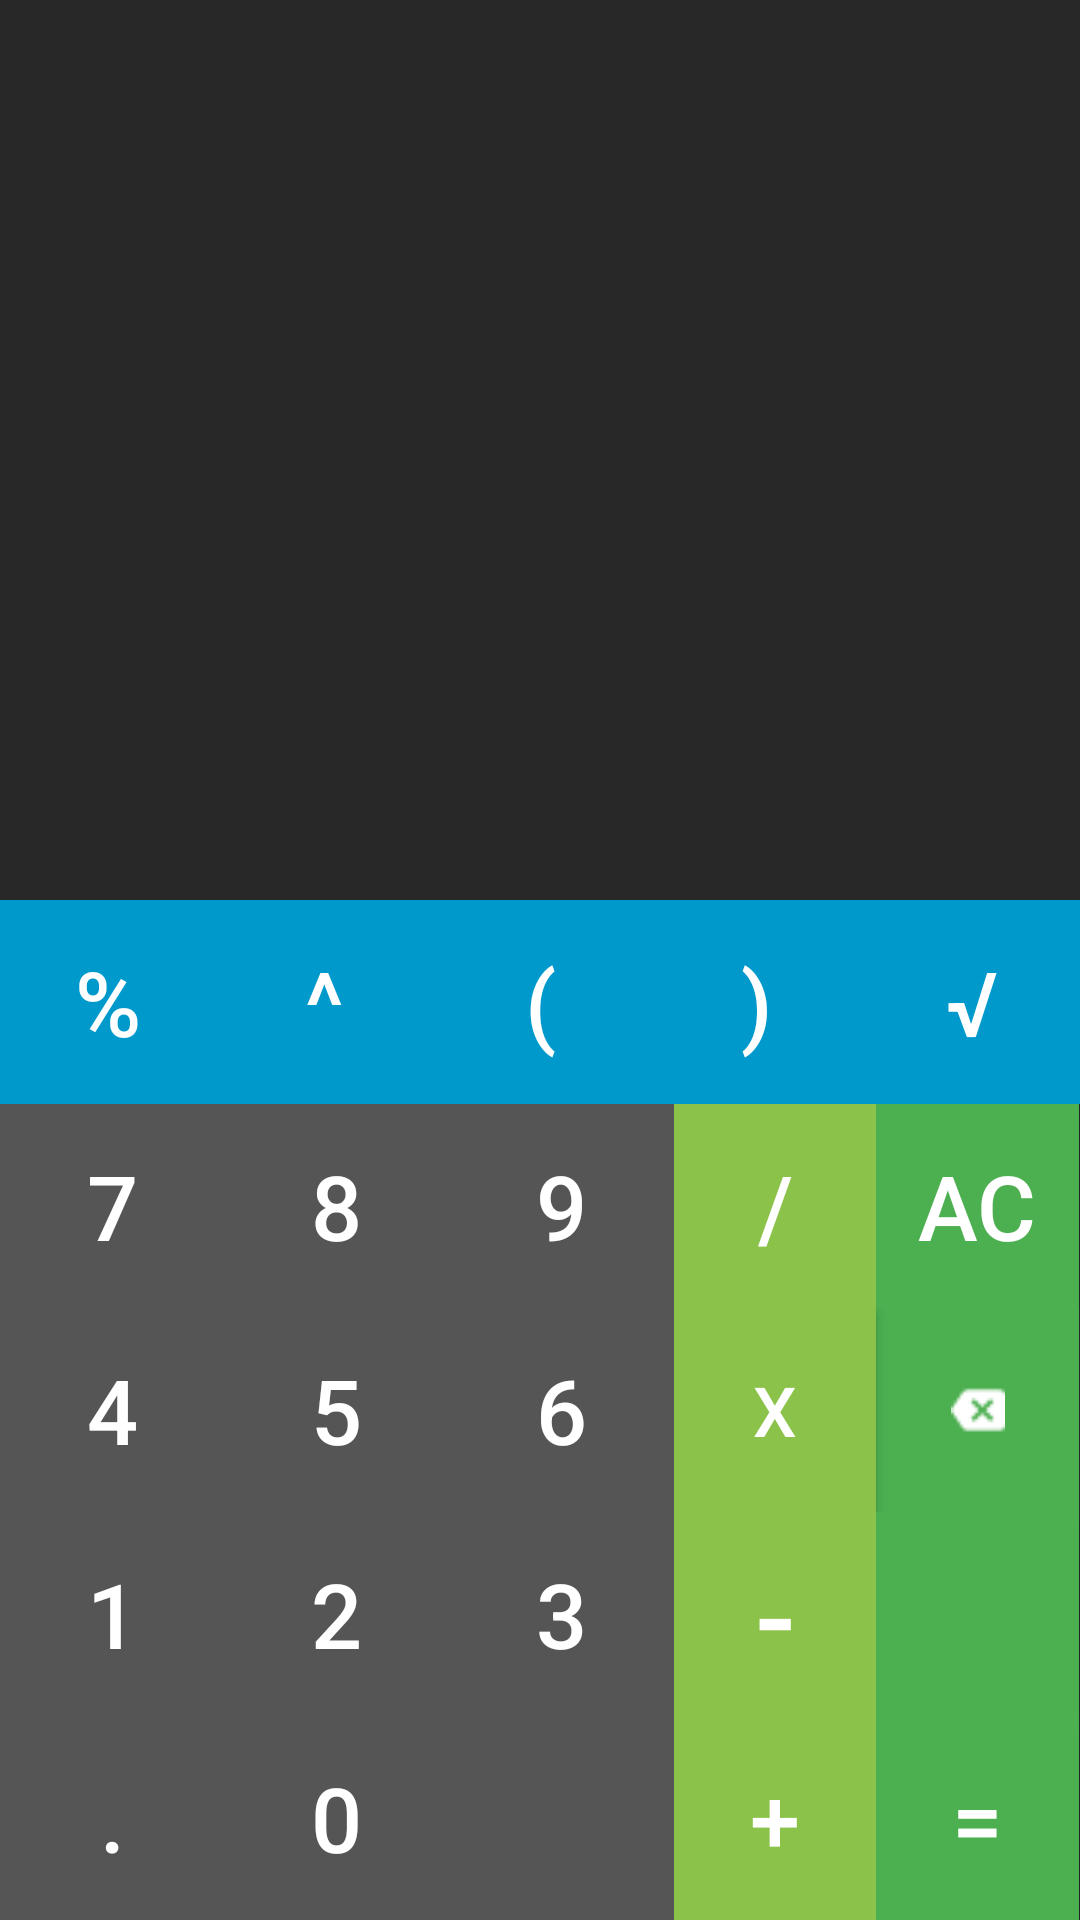

Here is an Android app screen rendered from its layout file. Give the layout XML and the strings, colors and styles it references.
<!-- AndroidManifest.xml: application theme AppTheme -->
<!-- res/layout/activity_main.xml -->
<?xml version="1.0" encoding="utf-8"?>
<LinearLayout xmlns:android="http://schemas.android.com/apk/res/android"
    xmlns:tools="http://schemas.android.com/tools"
    android:layout_width="match_parent"
    android:layout_height="match_parent"
    android:background="@color/parentBackground"
    android:orientation="vertical"
    tools:context=".MainActivity">

    <TextView
        android:id="@+id/txtExpression"
        android:layout_width="match_parent"
        android:layout_height="160dp"
        android:ellipsize="start"
        android:fontFamily="@font/roboto"
        android:gravity="end"
        android:paddingTop="40dp"
        android:paddingStart="20dp"
        android:paddingEnd="20dp"
        android:singleLine="true"
        android:text=""
        android:textColor="@android:color/white"
        android:textSize="55sp" />

    <TextView
        android:id="@+id/txtResult"
        android:layout_width="match_parent"
        android:layout_height="140dp"
        android:fontFamily="@font/roboto"
        android:gravity="end"
        android:maxLines="1"
        android:paddingTop="20dp"
        android:paddingStart="20dp"
        android:paddingEnd="20dp"
        android:text=""
        android:textColor="@android:color/white"
        android:textSize="40sp" />

    <LinearLayout
        android:layout_width="match_parent"
        android:layout_height="match_parent"
        android:orientation="vertical">

        <LinearLayout
            android:layout_width="match_parent"
            android:layout_height="0dp"
            android:layout_weight="1"
            android:orientation="horizontal">

            <Button
                android:id="@+id/btnPercentage"
                style="@style/operator"
                android:background="@drawable/button_operators_2"
                android:text="@string/percentage" />

            <Button
                android:id="@+id/btnPower"
                style="@style/operator"
                android:background="@drawable/button_operators_2"
                android:text="@string/power" />

            <Button
                android:id="@+id/btnOpen"
                style="@style/operator"
                android:background="@drawable/button_operators_2"
                android:text="@string/open" />

            <Button
                android:id="@+id/btnClose"
                style="@style/operator"
                android:background="@drawable/button_operators_2"
                android:text="@string/close" />

            <Button
                android:id="@+id/btnRoot"
                style="@style/operator"
                android:background="@drawable/button_operators_2"
                android:text="@string/root" />

        </LinearLayout>

        <LinearLayout
            android:layout_width="match_parent"
            android:layout_height="0dp"
            android:layout_weight="1"
            android:orientation="horizontal">

            <Button
                android:id="@+id/btnSeven"
                style="@style/operand"
                android:background="@drawable/button_operand"
                android:text="@string/_7" />

            <Button
                android:id="@+id/btnEight"
                style="@style/operand"
                android:background="@drawable/button_operand"
                android:text="@string/_8" />

            <Button
                android:id="@+id/btnNine"
                style="@style/operand"
                android:background="@drawable/button_operand"
                android:text="@string/_9" />

            <Button
                android:id="@+id/btnDivide"
                style="@style/operator"
                android:background="@drawable/button_operators"
                android:text="@string/divide" />

            <Button
                android:id="@+id/btnAllClear"
                style="@style/operator"
                android:background="@drawable/button_operators_3"
                android:text="@string/ac" />

        </LinearLayout>

        <LinearLayout
            android:layout_width="match_parent"
            android:layout_height="0dp"
            android:layout_weight="1"
            android:orientation="horizontal">

            <Button
                android:id="@+id/btnFour"
                style="@style/operand"
                android:background="@drawable/button_operand"
                android:text="@string/_4" />

            <Button
                android:id="@+id/btnFive"
                style="@style/operand"
                android:background="@drawable/button_operand"
                android:text="@string/_5" />

            <Button
                android:id="@+id/btnSix"
                style="@style/operand"
                android:background="@drawable/button_operand"
                android:text="@string/_6" />

            <Button
                android:id="@+id/btnMultiply"
                style="@style/operator"
                android:background="@drawable/button_operators"
                android:text="@string/multiply"
                android:textSize="23sp" />

            <ImageButton
                android:id="@+id/btnBackspace"
                style="@style/operator"
                android:background="@drawable/button_operators_3"
                android:scaleType="center"
                android:src="@drawable/backspace"
                tools:ignore="ContentDescription" />


        </LinearLayout>

        <LinearLayout
            android:layout_width="match_parent"
            android:layout_height="0dp"
            android:layout_weight="1"
            android:orientation="horizontal">

            <Button
                android:id="@+id/btnOne"
                style="@style/operand"
                android:background="@drawable/button_operand"
                android:text="@string/_1" />

            <Button
                android:id="@+id/btnTwo"
                style="@style/operand"
                android:background="@drawable/button_operand"
                android:text="@string/_2" />

            <Button
                android:id="@+id/btnThree"
                style="@style/operand"
                android:background="@drawable/button_operand"
                android:text="@string/_3" />

            <Button
                android:id="@+id/btnMinus"
                style="@style/operator"
                android:background="@drawable/button_operators"
                android:text="@string/minus"
                android:textSize="40sp" />

            <Button
                android:id="@+id/btnEmpty2"
                style="@style/operator"
                android:background="@drawable/button_operators_3"
                android:text="" />

        </LinearLayout>

        <LinearLayout
            android:layout_width="match_parent"
            android:layout_height="0dp"
            android:layout_weight="1"
            android:orientation="horizontal">

            <Button
                android:id="@+id/btnDot"
                style="@style/operand"
                android:background="@drawable/button_operand"
                android:text="@string/dot" />

            <Button
                android:id="@+id/btnZero"
                style="@style/operand"
                android:background="@drawable/button_operand"
                android:text="@string/_0" />

            <Button
                android:id="@+id/btnEmpty1"
                style="@style/operand"
                android:background="@drawable/button_operand"
                android:text="" />

            <Button
                android:id="@+id/btnPlus"
                style="@style/operator"
                android:background="@drawable/button_operators"
                android:text="@string/plus" />

            <Button
                android:id="@+id/btnEquals"
                style="@style/operator"
                android:background="@drawable/button_operators_3"
                android:text="@string/equals" />

        </LinearLayout>

    </LinearLayout>

</LinearLayout>
<!-- resources referenced by this layout -->
<resources>
  <color name="parentBackground">#282828</color>
  <!-- drawable backspace: png bitmap (drawable, 230 bytes) -->
  <!-- drawable button_operand (drawable) -->
  <?xml version="1.0" encoding="utf-8"?>
  <shape xmlns:android="http://schemas.android.com/apk/res/android" android:shape="rectangle">
      <solid android:color="#555555"/>
  
  </shape>
  <!-- drawable button_operators (drawable) -->
  <?xml version="1.0" encoding="utf-8"?>
  <shape xmlns:android="http://schemas.android.com/apk/res/android" android:shape="rectangle">
      <solid android:color="#8BC34A"/>
  
  </shape>
  <!-- drawable button_operators_2 (drawable) -->
  <?xml version="1.0" encoding="utf-8"?>
  <shape xmlns:android="http://schemas.android.com/apk/res/android" android:shape="rectangle">
      <solid android:color="@android:color/holo_blue_dark"/>
  </shape>
  <!-- drawable button_operators_3 (drawable) -->
  <?xml version="1.0" encoding="utf-8"?>
  <shape xmlns:android="http://schemas.android.com/apk/res/android" android:shape="rectangle">
      <solid android:color="#4CAF50" />
  </shape>
  <string name="_0">0</string>
  <string name="_1">1</string>
  <string name="_2">2</string>
  <string name="_3">3</string>
  <string name="_4">4</string>
  <string name="_5">5</string>
  <string name="_6">6</string>
  <string name="_7">7</string>
  <string name="_8">8</string>
  <string name="_9">9</string>
  <string name="ac">AC</string>
  <string name="close">)</string>
  <string name="divide">/</string>
  <string name="dot">.</string>
  <string name="equals">=</string>
  <string name="minus">-</string>
  <string name="multiply">x</string>
  <string name="open">(</string>
  <string name="percentage">%</string>
  <string name="plus">+</string>
  <string name="power">^</string>
  <string name="root">√</string>
  <style name="operand">
          <item name="android:layout_width">0dp</item>
          <item name="android:layout_height">match_parent</item>
          <item name="android:layout_weight">1</item>
          <item name="android:textColor">@android:color/white</item>
          <item name="android:textSize">30sp</item>
          <item name="android:gravity">center</item>
      </style>
  <style name="operator">
          <item name="android:layout_width">0dp</item>
          <item name="android:layout_height">match_parent</item>
          <item name="android:layout_weight">.9</item>
          <item name="android:textColor">@android:color/white</item>
          <item name="android:textSize">30sp</item>
          <item name="android:gravity">center</item>
      </style>
  <style name="AppTheme" parent="Theme.AppCompat.Light.NoActionBar">
          
          <item name="colorPrimary">@color/colorPrimary</item>
          <item name="colorPrimaryDark">@color/colorPrimaryDark</item>
          <item name="colorAccent">@color/colorAccent</item>
      </style>
  <color name="colorPrimary">#03A9F4</color>
  <color name="colorPrimaryDark">#4CAF50</color>
  <color name="colorAccent">#03DAC5</color>
</resources>
